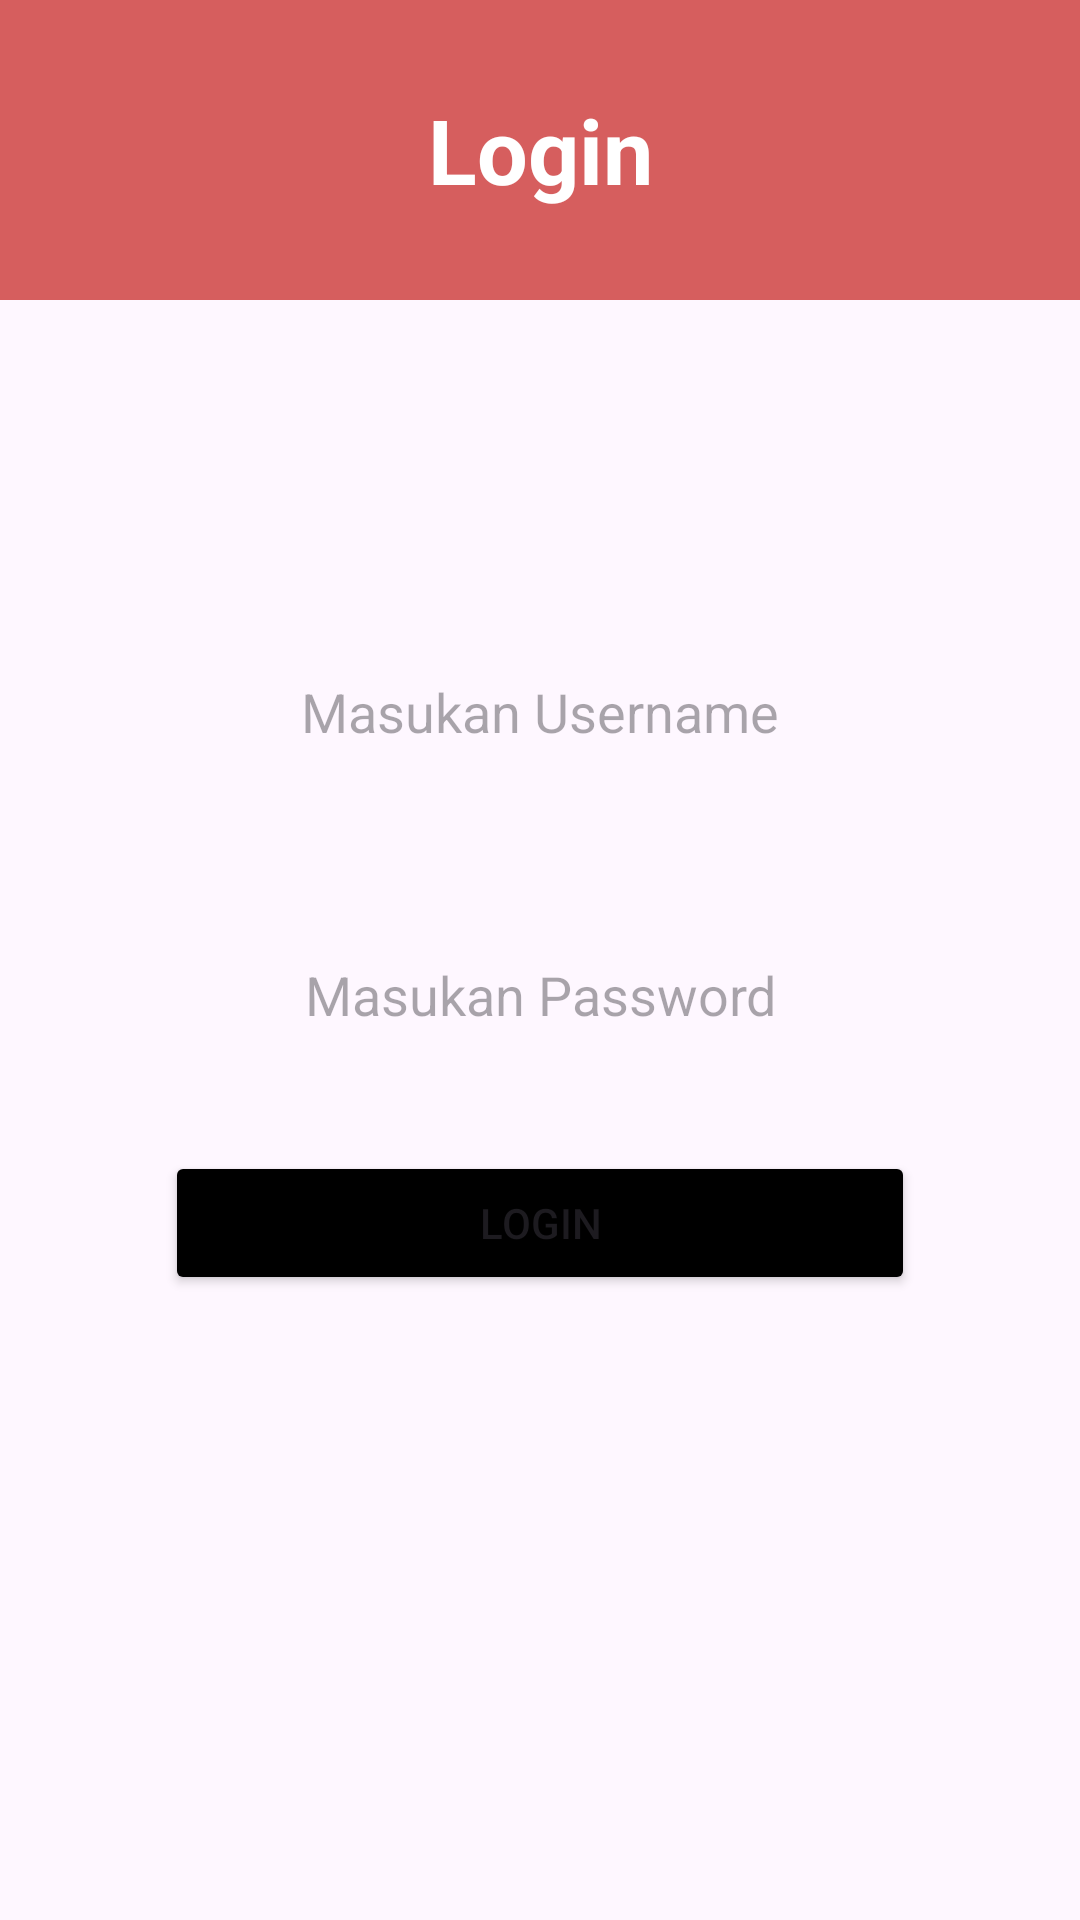

Write the Android layout XML for this screen, with the resource values it uses.
<!-- AndroidManifest.xml: application theme Theme.BurgerloginAPI -->
<!-- res/layout/activity_main.xml -->
<?xml version="1.0" encoding="utf-8"?>
<LinearLayout xmlns:android="http://schemas.android.com/apk/res/android"
    xmlns:app="http://schemas.android.com/apk/res-auto"
    xmlns:tools="http://schemas.android.com/tools"
    android:layout_width="match_parent"
    android:layout_height="match_parent"
    tools:context=".Login.MainActivity"
    android:orientation="vertical"
    >

    <TextView
        android:layout_width="match_parent"
        android:layout_height="wrap_content"
        android:text="Login"
        android:gravity="center"
        android:textColor="@color/white"
        android:textSize="30dp"
        android:textStyle="bold"
        android:background="#D65E5E"
        android:height="100dp"

        >

    </TextView>


    <EditText
        android:layout_width="match_parent"
        android:layout_height="wrap_content"
        android:id="@+id/usrnme"
        android:gravity="center"
        android:layout_marginTop="100dp"
        android:background="@drawable/background"
        android:hint="Masukan Username"
        android:padding="25dp"
        android:layout_marginRight="30dp"
        android:layout_marginLeft="30dp"
        />
    <EditText
        android:layout_width="match_parent"
        android:layout_height="wrap_content"
        android:id="@+id/pswrd"
        android:gravity="center"
        android:layout_marginTop="20dp"
        android:background="@drawable/background"
        android:hint="Masukan Password"
        android:padding="25dp"
        android:layout_marginRight="30dp"
        android:layout_marginLeft="30dp"
        />

    <Button
        android:layout_height="wrap_content"
        android:id="@+id/btnlogin"
        android:layout_width="250dp"
        android:layout_marginTop="15dp"
        android:layout_gravity="center"
        android:text="Login"
        android:backgroundTint="@color/black"

        />

</LinearLayout>
<!-- resources referenced by this layout -->
<resources>
  <style name="Theme.BurgerloginAPI" parent="Base.Theme.BurgerloginAPI" />
  <style name="Base.Theme.BurgerloginAPI" parent="Theme.Material3.DayNight.NoActionBar">
          
          
      </style>
  <!-- not gathered from this repository: default colours our renderer supplied (Android Studio template values) -->
  <color name="black">#FF000000</color>
  <color name="white">#FFFFFFFF</color>
</resources>
